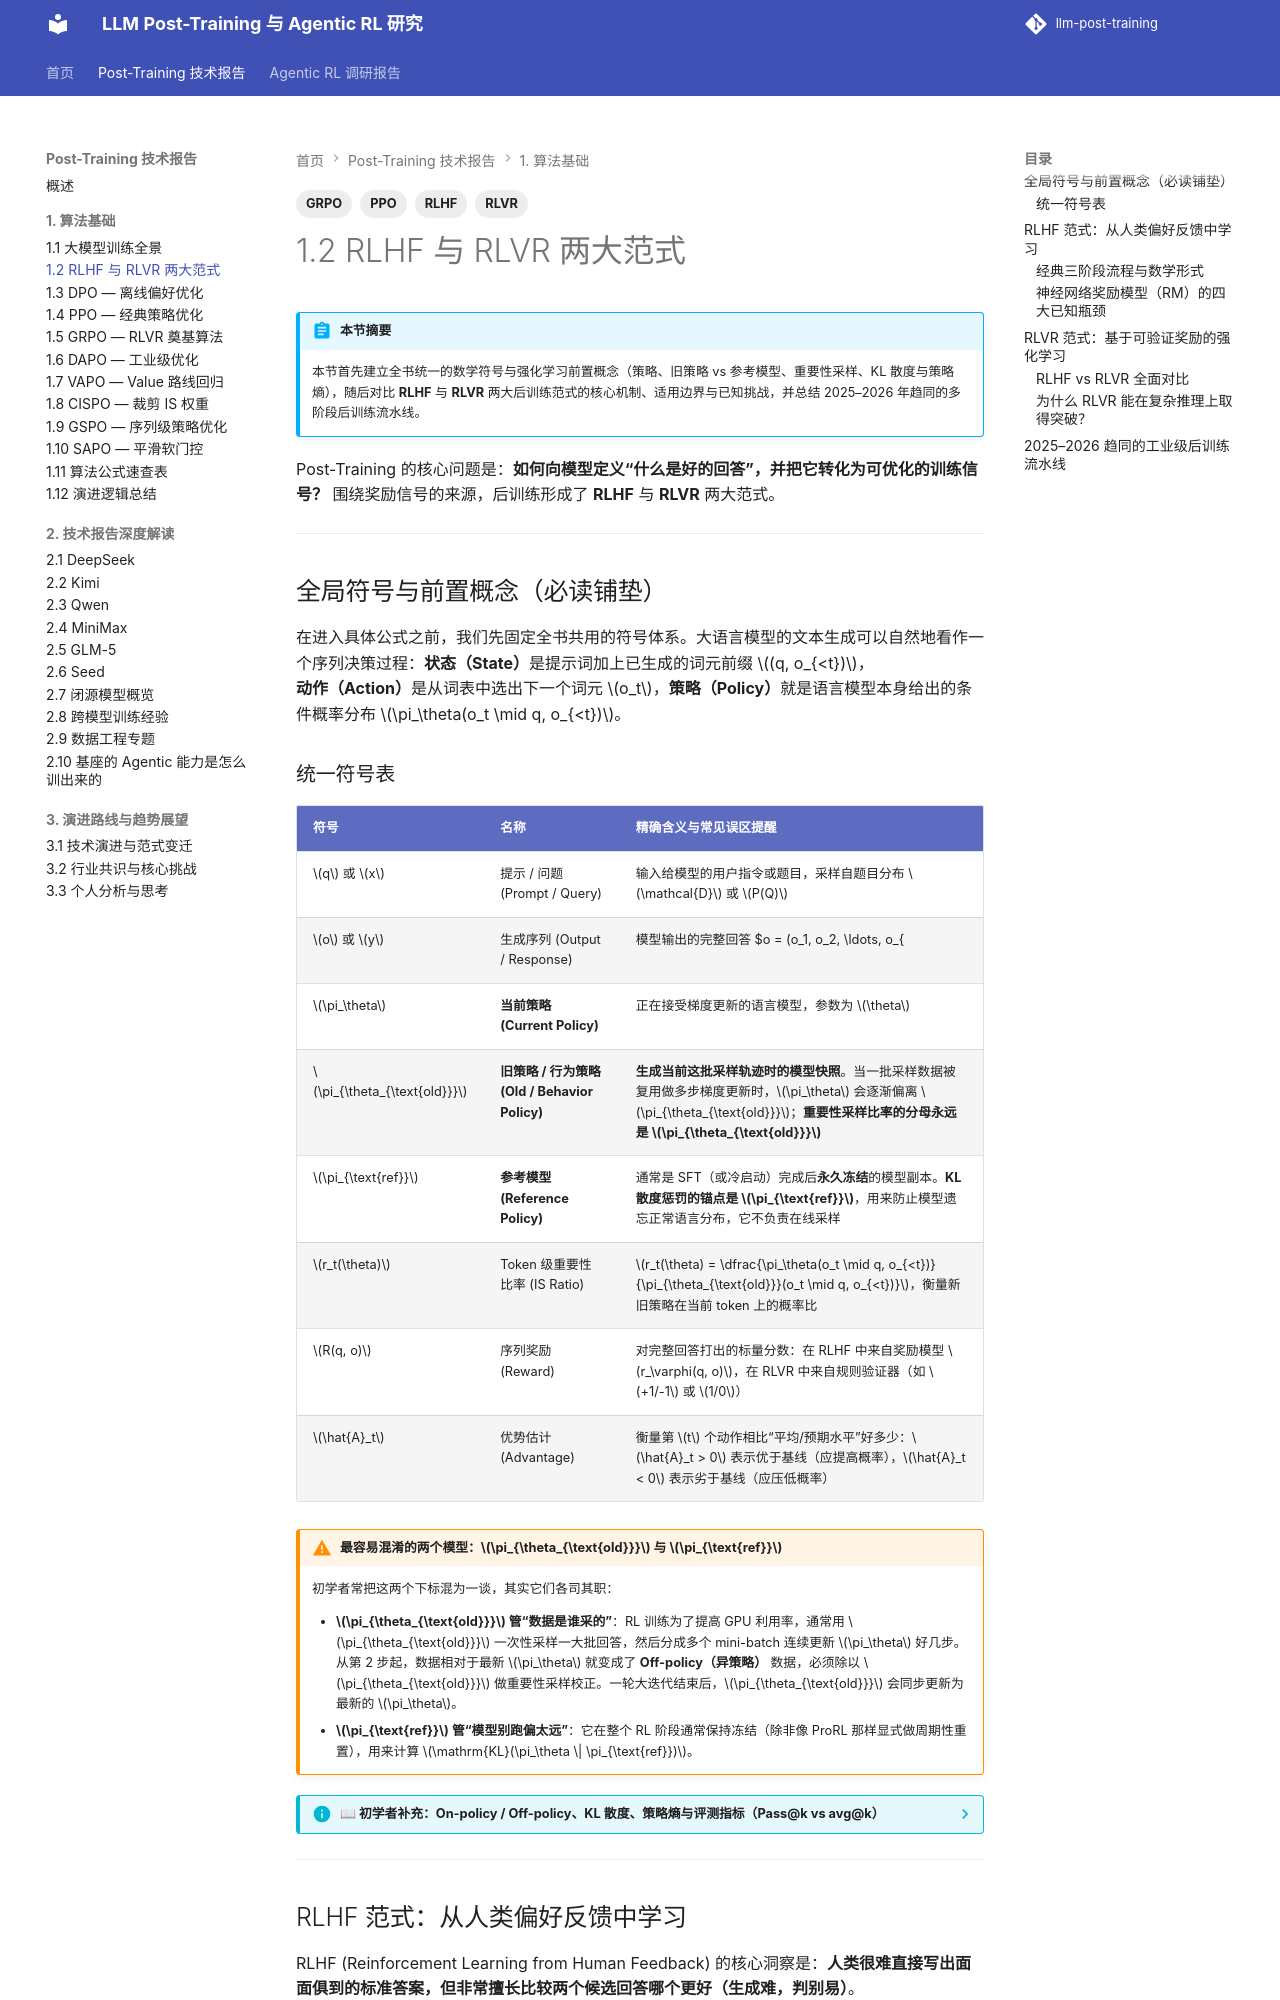

repository: QJK-BUAA/llm-post-training · page: post-training/ch1/1.2-rlhf-rlvr/index.html · generator: mkdocs

---
title: 1.2 RLHF 与 RLVR 两大范式
description: 统一后训练数学符号与核心前置概念，对比 RLHF 与 RLVR 两大后训练范式的原理、优劣与收敛流水线。
tags:
  - RLHF
  - RLVR
  - PPO
  - GRPO
---

# 1.2 RLHF 与 RLVR 两大范式

!!! abstract "本节摘要"
    本节首先建立全书统一的数学符号与强化学习前置概念（策略、旧策略 vs 参考模型、重要性采样、KL 散度与策略熵），随后对比 **RLHF** 与 **RLVR** 两大后训练范式的核心机制、适用边界与已知挑战，并总结 2025–2026 年趋同的多阶段后训练流水线。

Post-Training 的核心问题是：**如何向模型定义“什么是好的回答”，并把它转化为可优化的训练信号？** 围绕奖励信号的来源，后训练形成了 **RLHF** 与 **RLVR** 两大范式。

---

## 全局符号与前置概念（必读铺垫）

在进入具体公式之前，我们先固定全书共用的符号体系。大语言模型的文本生成可以自然地看作一个序列决策过程：**状态（State）**是提示词加上已生成的词元前缀 $(q, o_{<t})$，**动作（Action）**是从词表中选出下一个词元 $o_t$，**策略（Policy）**就是语言模型本身给出的条件概率分布 $\pi_\theta(o_t \mid q, o_{<t})$。
